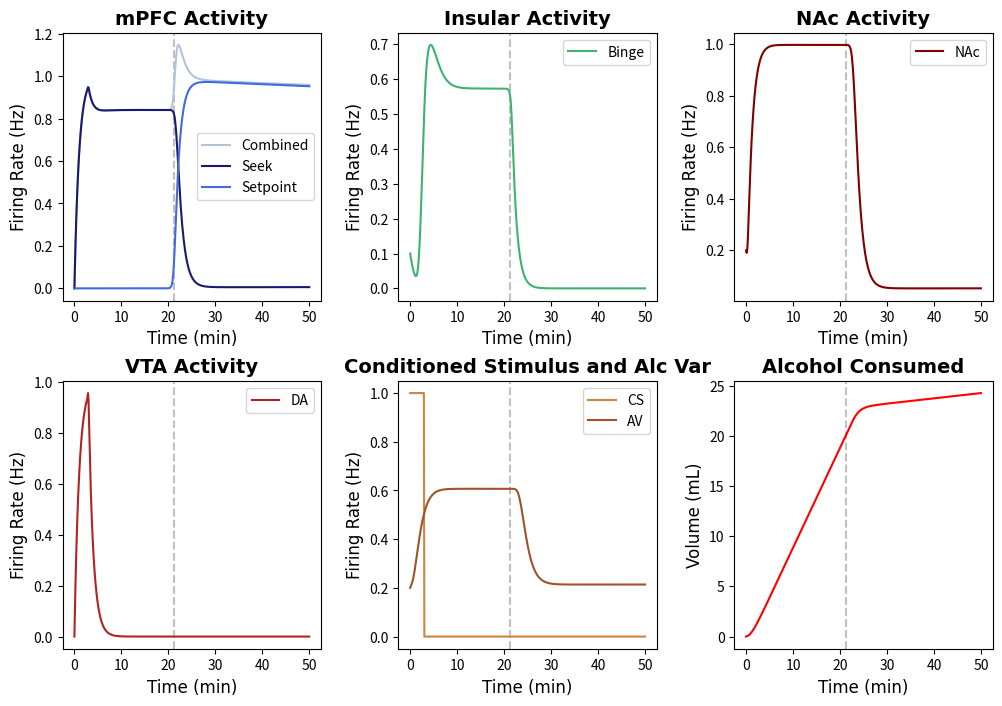

The matplotlib source for this figure:
import numpy as np
import matplotlib.pyplot as plt
from scipy.integrate import solve_ivp
import matplotlib.animation as animation
from matplotlib.animation import PillowWriter
import random
tfont = {'fontname':'Times New Roman'}
#NOTE: Running this code should produce a subplot with the behavior of all of the neuron groups and a phase-plane analysis animation. 
# The model is defined as binge_model (located below)


#Specify IC and time step
y0 = [0, 0, 0.1, 0.2, 0.2, 0, 0] #seek, setp, binge,  nac, av, ALCOHOL, vta
y_traj = [0, 0, 0.1, 0.2, 0.2, 0,0] #seek, setp, binge, nac, av, ALCOHOL, vta; used in phase plane analysis
t= np.linspace(0,50,500)  

## Defining the Parameters
#EXCITABILITIES
Ebinge = 8
Enac = 1.84
Eav = 1.84
Eseek= 1
Esetp = 5
Evta = 12

#TIMESCALES
seekTAU = 1
bingeTAU = 1
nacTAU = 1
avTAU = 1 
setpTAU = 1
vtaTAU = 1

#DRIVES
seekDRIVE = 1
bingeDRIVE = 1.9
nacDRIVE = 1.6
avDRIVE = 1.4
vtaDRIVE = 1.4
setpDRIVE = 0.5

#SYNAPTIC WEIGHTS
spTOseek = 5
seekTOnac = 5
seekTObin = 2.1
binTOnac = 1
vtaTOnac = 1
avTOseek = 3
csTOseek = 8
csTOvta = 3
binTOseek = 3

#EXTRAS
TOLERANCE = 20
csDUR = 3
decayFac = 0.001
seekSELF = 1
bingeSELF = 0.3

def F(x): # + = excitatory, - = inhibitory
        return 1 / (1 + np.exp(-x))

def binge_model(t, y0):
    def model(t, y):
        seek, setp, binge, nac, av, ALCOHOL, vta = y
        
        CS = np.heaviside(csDUR-t,0.5) #Conditioned Stimulus
        dseek_dt = (-seek + F(Eseek * (seekSELF * seek + csTOseek * CS - spTOseek * setp + avTOseek * av - seekDRIVE))) / seekTAU #Seek Activity
        dsetp_dt = (-setp + np.exp(-decayFac*t) * F(Esetp * ((ALCOHOL - TOLERANCE)))) / setpTAU  #Setpoint Activity       
        dbinge_dt = (-binge + F(Ebinge * (bingeSELF * binge + seekTObin * seek - bingeDRIVE))) / bingeTAU #Binge Activity
        dnac_dt = (-nac + F(Enac * (vtaTOnac * vta + seekTOnac * seek + binTOnac * binge - nacDRIVE))) / nacTAU #NAc Activity
        dav_dt = (-av + F(Eav * nac - avDRIVE)) / avTAU #Alcohol Variable
        dALCOHOL_dt = nac # Alcohol consumed 
        dvta_dt = (-vta + F(Evta*(csTOvta * CS - vtaDRIVE))) / vtaTAU #VTA activity
        
        return [dseek_dt, dsetp_dt, dbinge_dt, dnac_dt, dav_dt, dALCOHOL_dt, dvta_dt]

    sol = solve_ivp(model, (0, t[-1]), y0, dense_output=True)
    y = sol.sol(t)
    CS = np.heaviside(csDUR-t,0.5)
    return {'Int':y, 'Der':[model(t,y0) for t in t], 'CS':CS}

# Some extra functions defined for plotting 
def der_model(t, y): #This model is also defined separately, just for convenience. The system of ODEs is also defined in the "binge_model"
        seek, setp, binge, nac, av, ALCOHOL, vta = y
        
        CS = np.heaviside(csDUR-t,0.5) #Conditioned Stimulus
        dseek_dt = (-seek + F(Eseek * (seekSELF * seek + csTOseek * CS - spTOseek * setp + avTOseek * av - seekDRIVE))) / seekTAU #Seek Activity
        dsetp_dt = (-setp + F(Esetp * ((ALCOHOL - TOLERANCE)))) / setpTAU  #Setpoint Activity       
        dbinge_dt = (-binge + F(Ebinge * (bingeSELF * binge + seekTObin * seek - bingeDRIVE))) / bingeTAU #Binge Activity
        dnac_dt = (-nac + F(Enac * (vtaTOnac * vta + seekTOnac * seek + binTOnac * binge - nacDRIVE))) / nacTAU #NAc Activity
        dav_dt = (-av + F(Eav * (vtaTOnac * vta + seekTOnac * seek + binTOnac * binge - avDRIVE))) / avTAU #Alcohol Variable
        dALCOHOL_dt = nac # Alcohol consumed 
        dvta_dt = (-vta + F(Evta*(csTOvta * CS - vtaDRIVE))) / vtaTAU #VTA activity

        return [dseek_dt, dsetp_dt, dbinge_dt, dnac_dt, dav_dt, dALCOHOL_dt, dvta_dt]

def binge_model_noise(t, y0): #This model adds noise; solely for the purpose of graphing (indiciate yes in the last argument of sub_plots to add noise)
    def model(t, y):
        seek, setp, binge, nac, av, ALCOHOL, vta = y
        
        CS = np.heaviside(csDUR-t,0.5) #Conditioned Stimulus
        
        CS = np.heaviside(csDUR-t,0.5) #Conditioned Stimulus
        dseek_dt = (-seek + F(Eseek * (seekSELF * seek + csTOseek * CS - spTOseek * setp + avTOseek * av - seekDRIVE))+ random.uniform(-0.95,0.95)) / seekTAU #Seek Activity
        dsetp_dt = (-setp + F(Esetp * ((ALCOHOL - TOLERANCE)))+ random.uniform(-0.95,0.95)) / setpTAU  #Setpoint Activity       
        dbinge_dt = (-binge + F(Ebinge * (bingeSELF * binge + seekTObin * seek - bingeDRIVE))+ random.uniform(-0.95,0.95)) / bingeTAU #Binge Activity
        dnac_dt = (-nac + F(Enac * (vtaTOnac * vta + seekTOnac * seek + binTOnac * binge - nacDRIVE))+ random.uniform(-0.95,0.95)) / nacTAU #NAc Activity
        dav_dt = (-av + F(Eav * (vtaTOnac * vta + seekTOnac * seek + binTOnac * binge - avDRIVE))+ random.uniform(-0.95,0.95)) / avTAU #Alcohol Variable
        dALCOHOL_dt = nac+ random.uniform(-0.95,0.95) # Alcohol consumed 
        dvta_dt = (-vta + F(Evta*(csTOvta * CS - vtaDRIVE))+ random.uniform(-0.95,0.95)) / vtaTAU #VTA activity
        
        return [dseek_dt, dsetp_dt, dbinge_dt, dnac_dt, dav_dt, dALCOHOL_dt, dvta_dt]

    sol = solve_ivp(model, (0, t[-1]), y0, dense_output=True)
    y = sol.sol(t)
    CS = np.heaviside(csDUR-t,0.5)
    return {'Int':y, 'Der':[model(t,y0) for t in t], 'CS':CS}

#Plotting the Data
def sub_plots(t,y0,noise):
    if noise == 'yes':  
        y= binge_model_noise(t,y0)
    else:
         y = binge_model(t,y0)
    seek = y['Int'][0]
    setp = y['Int'][1]
    binge = y['Int'][2]
    nac = y['Int'][3]
    av = y['Int'][4]
    alc = y['Int'][5]
    vta = y['Int'][6]
    CS = y['CS']
    for n in np.arange(len(alc)):
        if alc[n]>=TOLERANCE:
            thresh = t[n] #time at which threshold is reached 
            index = n #index of when threshold is reached
            break
    f, axs = plt.subplots(2, 3, figsize=(12, 8))

    axs[0,0].axvline(x=thresh, color = 'silver',linestyle='dashed')
    axs[0,0].plot(t, seek+setp, label = 'Combined', color = 'lightsteelblue')
    axs[0,0].plot(t, seek, label = 'Seek', color = 'midnightblue')
    axs[0,0].plot(t, setp, label = 'Setpoint', color = 'royalblue')
    axs[0,0].set_title('mPFC Activity', **tfont, fontweight = 'bold', fontsize='14')
    axs[0,0].set_ylabel('Firing Rate (Hz)',**tfont, fontsize='12')
    axs[0,0].set_xlabel('Time (min)',**tfont, fontsize='12')
    axs[0,0].legend()

    axs[0,1].axvline(x=thresh, color = 'silver',linestyle='dashed')
    axs[0,1].plot(t,binge, label ='Binge', color = 'mediumseagreen')
    axs[0,1].set_title('Insular Activity',**tfont, fontweight = 'bold', fontsize='14')
    axs[0,1].set_ylabel('Firing Rate (Hz)',**tfont, fontsize='12')
    axs[0,1].set_xlabel('Time (min)',**tfont, fontsize='12')
    axs[0,1].legend()

    axs[0,2].axvline(x=thresh, color = 'silver',linestyle='dashed')
    axs[0,2].plot(t,nac, label = 'NAc', color = 'maroon')
    axs[0,2].set_title('NAc Activity',**tfont, fontweight = 'bold', fontsize='14')
    axs[0,2].set_ylabel('Firing Rate (Hz)',**tfont, fontsize='12')
    axs[0,2].set_xlabel('Time (min)',**tfont, fontsize='12')
    axs[0,2].legend()

    axs[1,0].axvline(x=thresh, color = 'silver',linestyle='dashed')
    axs[1,0].plot(t, vta, label = 'DA', color = 'firebrick')
    axs[1,0].set_title('VTA Activity',**tfont, fontweight = 'bold', fontsize='14')
    axs[1,0].set_ylabel('Firing Rate (Hz)',**tfont, fontsize='12')
    axs[1,0].set_xlabel('Time (min)',**tfont, fontsize='12')
    axs[1,0].legend()

    axs[1,1].axvline(x=thresh, color = 'silver',linestyle='dashed')
    axs[1,1].plot(t, CS, color = 'peru', label = 'CS')
    axs[1,1].plot(t, av, color = 'sienna', label = 'AV')
    axs[1,1].set_title('Conditioned Stimulus and Alc Var',**tfont, fontweight = 'bold', fontsize='14')
    axs[1,1].set_ylabel('Firing Rate (Hz)',**tfont, fontsize='12')
    axs[1,1].set_xlabel('Time (min)',**tfont, fontsize='12')
    axs[1,1].legend()

    axs[1,2].axvline(x=thresh, color = 'silver',linestyle='dashed')
    axs[1,2].plot(t, alc, color = 'red')
    axs[1,2].set_title('Alcohol Consumed',**tfont, fontweight = 'bold', fontsize='14')
    axs[1,2].set_ylabel('Volume (mL)',**tfont, fontsize='12')
    axs[1,2].set_xlabel('Time (min)',**tfont, fontsize='12')
    plt.subplots_adjust(wspace=0.3, hspace=0.3)
    plt.show()
def vector_field(y0, y_traj, t, n,m, name, save): 
    #arguments: initial conditions, t, n/m=neuron population numbers (same as IC), name = ['pop one', 'pop two'], save =='yes' if you want to save]
    x1min, x1max, numptsx1, x2min, x2max, numptsx2 = -0.1, 1, 12, -0.1, 1, 12 #setting up the grid space
    x1list = np.linspace(x1min, x1max, numptsx1)
    x2list = np.linspace(x2min, x2max, numptsx2)
    x1array, x2array = np.meshgrid(x1list, x2list)
    dx1dt_array = np.zeros(x1array.shape)
    dx2dt_array = np.zeros(x1array.shape)
    fig = plt.figure(figsize=(12, 10))
    ax1 = fig.add_subplot(2, 1, 1)     
    ax2 = fig.add_subplot(2, 2, 3)      
    ax3 = fig.add_subplot(2, 2, 4)      
    ax = [ax1, ax2, ax3]
    init = binge_model(t, y0)['Int'] # Solving the system with IC
    
    def update(z):
        #Plotting the Vector Fields
        ax1.clear()
        for i in np.arange(numptsx1):
            for j in np.arange(numptsx2):
                y = [init[0,z], init[1, z], init[2, z], init[3, z], init[4, z], init[5, z], init[6,z]]
                y[n] = x1array[i, j]
                y[m] = x2array[i, j]
                deriv = der_model(t, y)
                seek_der = deriv[0]
                vta_der = deriv[6]
                deriv[0] = seek_der[z]
                deriv[6] = vta_der[z]
                dx1dt_array[i, j] = deriv[n]
                dx2dt_array[i, j] = deriv[m]
        ax1.quiver(x1array, x2array, dx1dt_array, dx2dt_array, alpha=0.25, width = 0.003)
        y = binge_model(t, y_traj)['Int']
        traj = np.zeros((7, len(t)))
        for k in np.arange(7):
            traj[k, :] = y[k]  #seek, setp, binge,  nac, av, ALCOHOL, vta
        
        ax1.plot(traj[n, 0:z], traj[m, 0:z], color='black', linewidth = '2')
        ax1.plot(traj[n,z],traj[m,z],marker='o', color = 'red', markersize='10', zorder=10)

        x1list_fine = np.linspace(x1min, x1max, 250)
        x2list_fine = np.linspace(x2min, x2max, 250)
        nullcline = np.zeros((7, 250)) #seek, setp, binge,  nac, av, ALCOHOL, vta
        for i in np.arange(250):
            for k in np.arange(7):
                y0[k] = traj[k,z]
            y0[n] = x1list_fine[i]
            y0[m] = x2list_fine[i]
            #Solving for the nullclines at each time step
            CS = np.heaviside(csDUR-t,0.5)[z] #Conditioned Stimulus
            nullcline[0,i] = (F(Eseek * (seekSELF * y0[0] + csTOseek * CS - spTOseek * y0[1] + avTOseek * y0[4] - seekDRIVE))) / seekTAU #Seek Activity
            nullcline[1,i] = (F(Esetp * ((y0[5]- TOLERANCE)))) / setpTAU  #Setpoint Activity       
            nullcline[2,i] = (F(Ebinge * (bingeSELF * y0[2] + seekTObin * y0[0] - bingeDRIVE))) / bingeTAU #Binge Activity
            nullcline[3,i] = (F(Enac * (vtaTOnac * y0[6] + seekTOnac * y0[0] + binTOnac * y0[2] - nacDRIVE))) / nacTAU #NAc Activity
            nullcline[4,i] = (F(Eav * (vtaTOnac * y0[6] + seekTOnac * y0[0] + binTOnac * y0[2] - avDRIVE))) / avTAU #Alcohol Variable
            nullcline[5,i] = y0[3] # Alcohol consumed 
            nullcline[6,i] = (F(Evta*(csTOvta * CS - vtaDRIVE))) / vtaTAU #VTA activity    
            
        ax1.plot(x1list_fine, nullcline[m, :], 'b-', alpha=0.8, linewidth=1.5)
        ax1.plot(nullcline[n, :], x2list_fine, 'r-', alpha=0.8, linewidth=1.5)
        ax1.set_xlabel(name[0], fontweight='bold', fontsize=15, **tfont)
        ax1.set_ylabel(name[1], fontweight='bold', fontsize=15, **tfont)
        ax1.set_title('Phase Plane Analysis of '+name[0]+' and '+name[1]+'', **tfont, fontweight = 'bold', fontsize = '15')

        ax2.plot(t[0:z],traj[n,0:z], color = 'red')
        ax2.plot(t[0:z],traj[m,0:z], color = 'blue')
        ax2.set_xlabel('Time', fontweight='bold', fontsize=15, **tfont)
        ax2.set_ylabel('Firing Rate (Hz)', fontweight='bold', fontsize=15, **tfont)
        ax2.set_xlim(0,t[-1])
        ax2.set_ylim(0,1.05)        
        ax2.set_title('Neuron Activity', **tfont, fontweight = 'bold', fontsize = '15')
        ax2.legend(name)
    
        ax3.plot(t[0:z],traj[1,0:z], color = 'darkgreen', label = 'Setpoint')
        ax3.set_xlim(0,t[-1])
        ax3.set_ylim(-0.05,1.05)
        ax3.set_xlabel('Time', fontweight='bold', fontsize=15, **tfont)
        ax3.set_ylabel('Firing Rate (Hz)', fontweight='bold', fontsize=15, **tfont)
        ax3.set_title('Setpoint Activity', **tfont, fontweight = 'bold', fontsize = '15')
        return ax
    
    ani = animation.FuncAnimation(fig, update, frames=len(t), interval=1,repeat=False)
    if save =='yes':
        writer = PillowWriter(fps=30)
        ani.save('/Users/<user>/Downloads/seek_binge_phaseplane.gif', writer=writer)
    plt.show()

sub_plots(t, y0, 'no')
vector_field(y0,y_traj, t, 0, 2, ['Seek', 'Binge'], 'no')